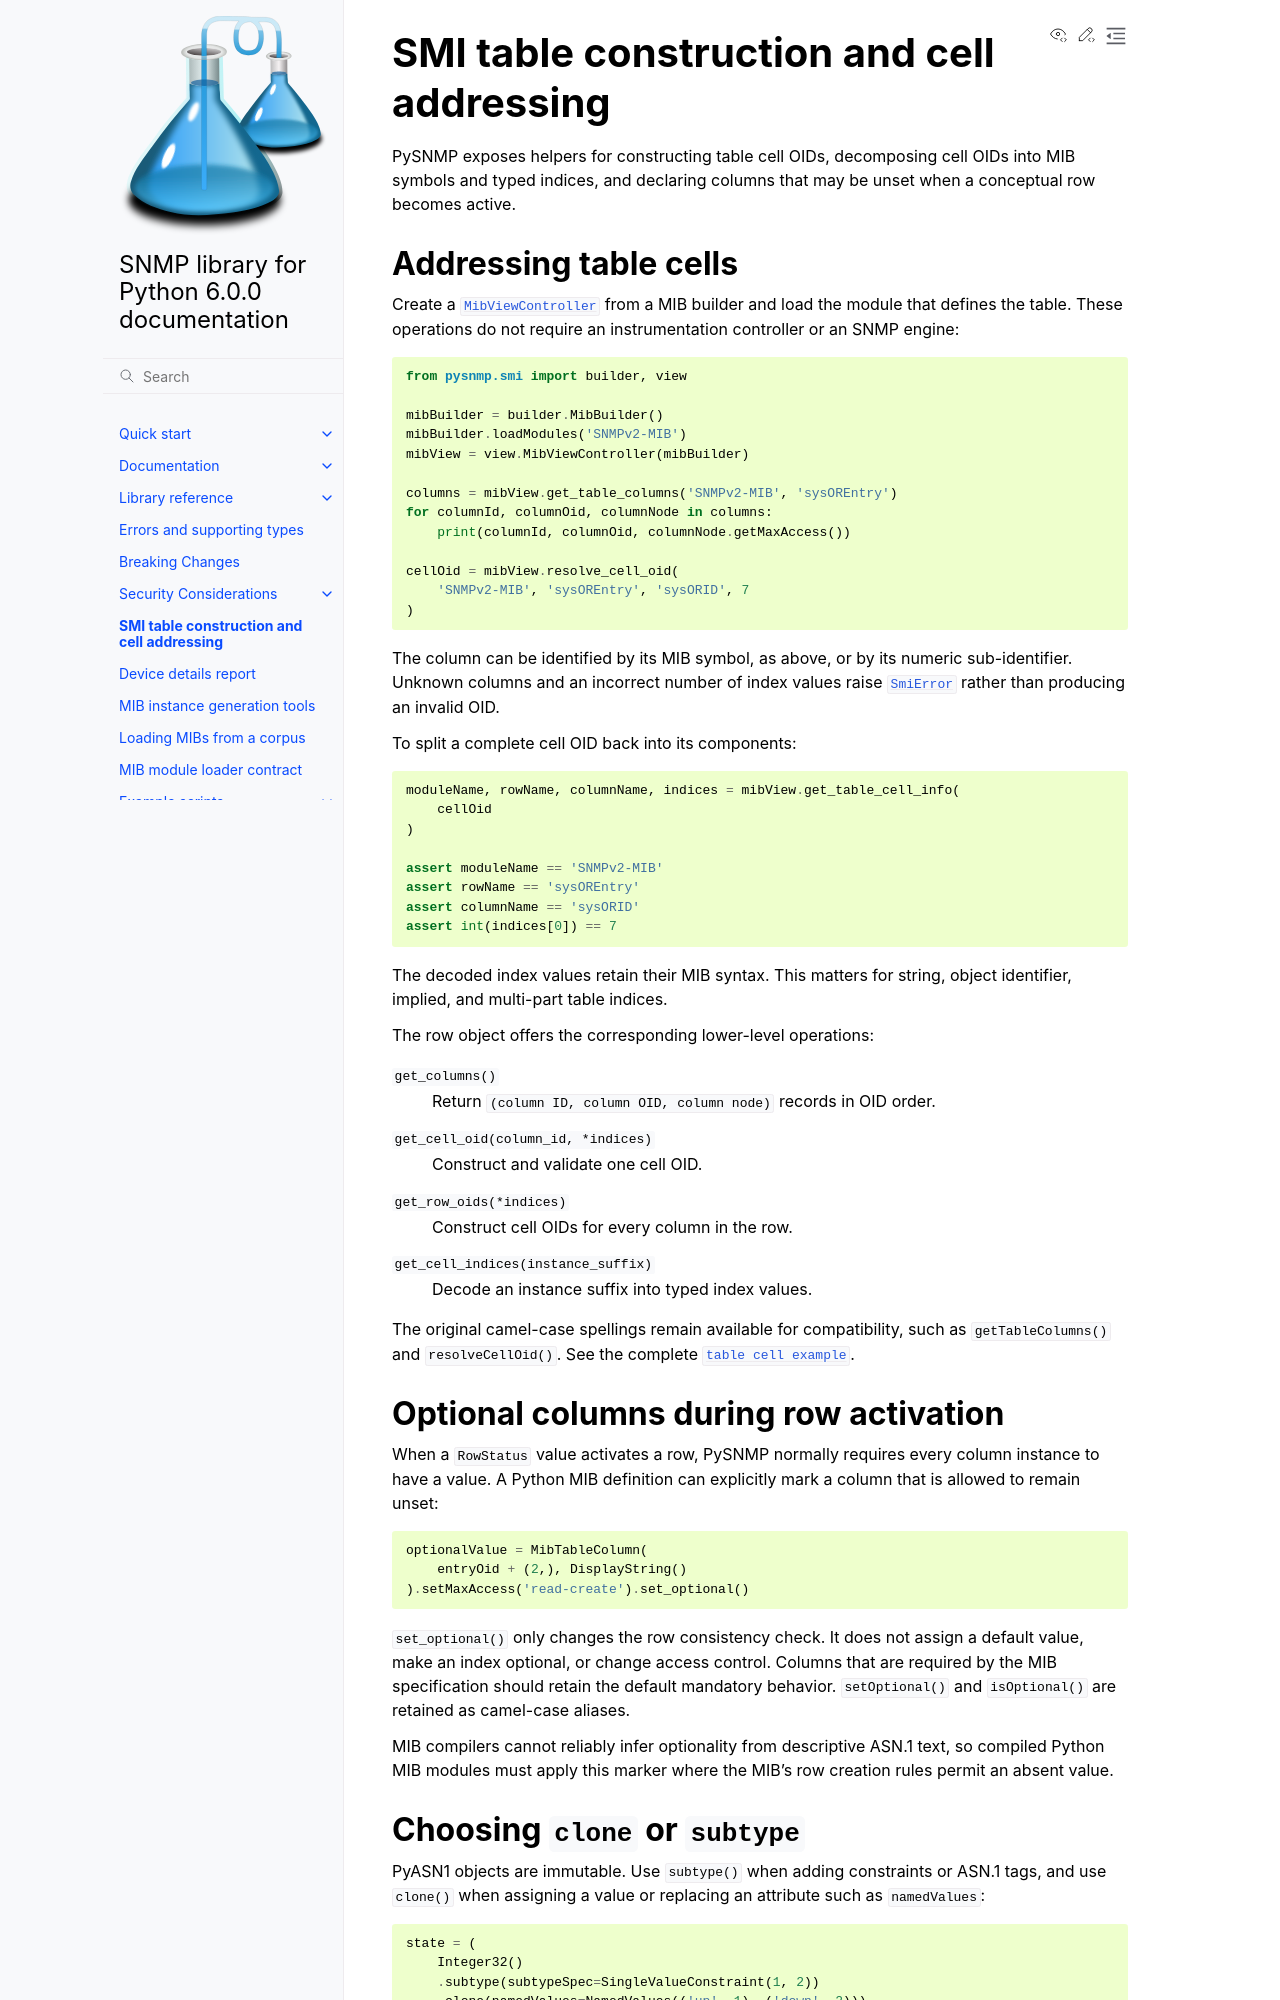

repository: pysnmp/pysnmp · page: 6.0.0-rc.15/docs/smi-table-api.html · generator: sphinx

SMI table construction and cell addressing
==========================================

PySNMP exposes helpers for constructing table cell OIDs, decomposing cell
OIDs into MIB symbols and typed indices, and declaring columns that may be
unset when a conceptual row becomes active.

Addressing table cells
----------------------

Create a :class:`~pysnmp.smi.view.MibViewController` from a MIB builder and
load the module that defines the table. These operations do not require an
instrumentation controller or an SNMP engine::

    from pysnmp.smi import builder, view

    mibBuilder = builder.MibBuilder()
    mibBuilder.loadModules('SNMPv2-MIB')
    mibView = view.MibViewController(mibBuilder)

    columns = mibView.get_table_columns('SNMPv2-MIB', 'sysOREntry')
    for columnId, columnOid, columnNode in columns:
        print(columnId, columnOid, columnNode.getMaxAccess())

    cellOid = mibView.resolve_cell_oid(
        'SNMPv2-MIB', 'sysOREntry', 'sysORID', 7
    )

The column can be identified by its MIB symbol, as above, or by its numeric
sub-identifier. Unknown columns and an incorrect number of index values raise
:class:`~pysnmp.smi.error.SmiError` rather than producing an invalid OID.

To split a complete cell OID back into its components::

    moduleName, rowName, columnName, indices = mibView.get_table_cell_info(
        cellOid
    )

    assert moduleName == 'SNMPv2-MIB'
    assert rowName == 'sysOREntry'
    assert columnName == 'sysORID'
    assert int(indices[0]) == 7

The decoded index values retain their MIB syntax. This matters for string,
object identifier, implied, and multi-part table indices.

The row object offers the corresponding lower-level operations:

``get_columns()``
    Return ``(column ID, column OID, column node)`` records in OID order.

``get_cell_oid(column_id, *indices)``
    Construct and validate one cell OID.

``get_row_oids(*indices)``
    Construct cell OIDs for every column in the row.

``get_cell_indices(instance_suffix)``
    Decode an instance suffix into typed index values.

The original camel-case spellings remain available for compatibility, such
as ``getTableColumns()`` and ``resolveCellOid()``. See the complete
:download:`table cell example </../../examples/smi/manager/table-cell-api.py>`.

Optional columns during row activation
--------------------------------------

When a ``RowStatus`` value activates a row, PySNMP normally requires every
column instance to have a value. A Python MIB definition can explicitly mark
a column that is allowed to remain unset::

    optionalValue = MibTableColumn(
        entryOid + (2,), DisplayString()
    ).setMaxAccess('read-create').set_optional()

``set_optional()`` only changes the row consistency check. It does not assign
a default value, make an index optional, or change access control. Columns
that are required by the MIB specification should retain the default
mandatory behavior. ``setOptional()`` and ``isOptional()`` are retained as
camel-case aliases.

MIB compilers cannot reliably infer optionality from descriptive ASN.1 text,
so compiled Python MIB modules must apply this marker where the MIB's row
creation rules permit an absent value.
